Run: headless pygame with SDL's dummy video driver; simulated clock (each Clock.tick advances the game by its frame time, no real sleeping); random seed 0; keys injected as events and as key.get_pressed() state; no mouse input; restart key R tapped at the start of phases 3 and 4.
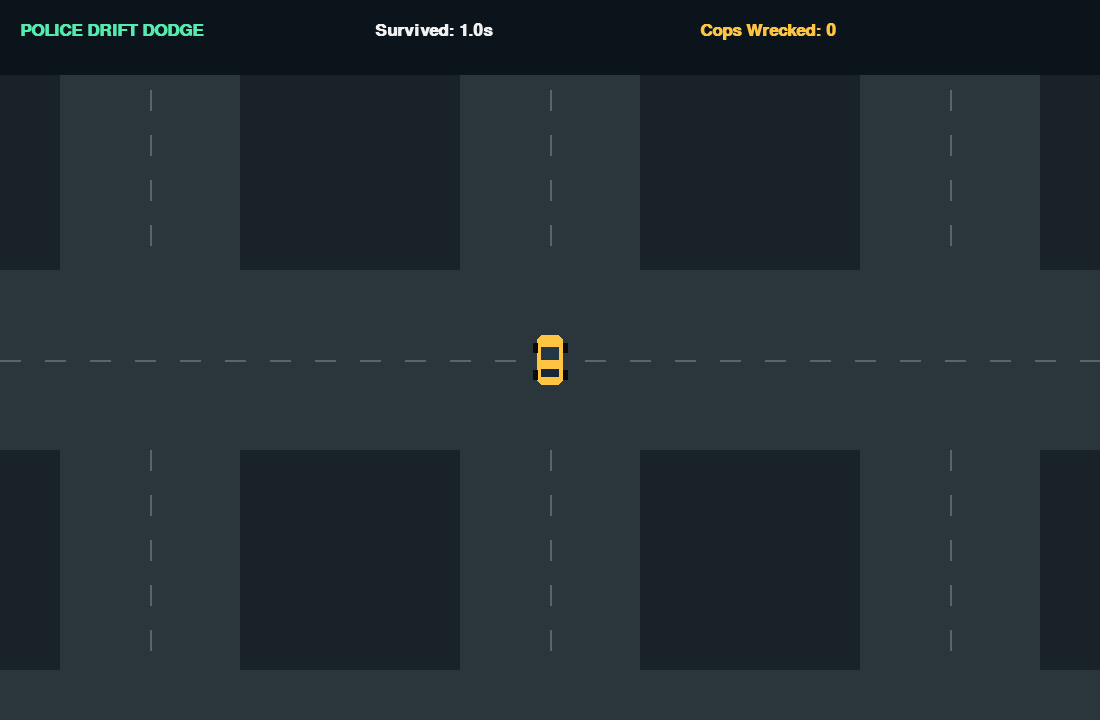
Frame 1 of 4 · flips 1–60 · no input
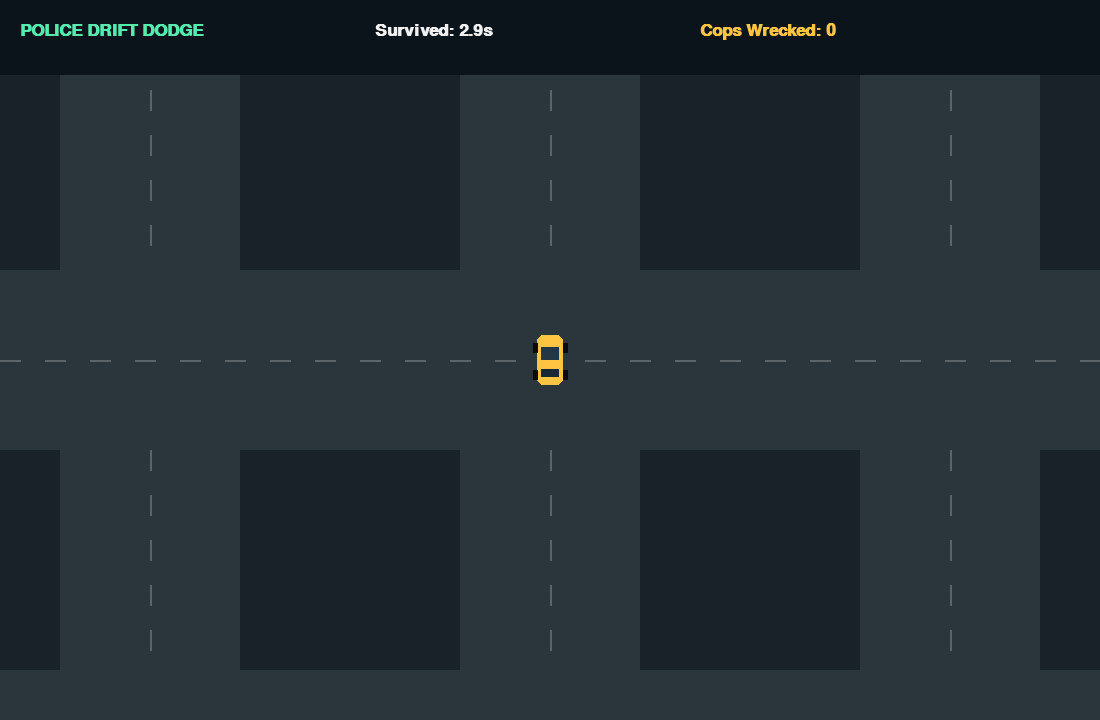
Frame 2 of 4 · flips 61–180 · tapped SPACE, RETURN · held RIGHT (→), D
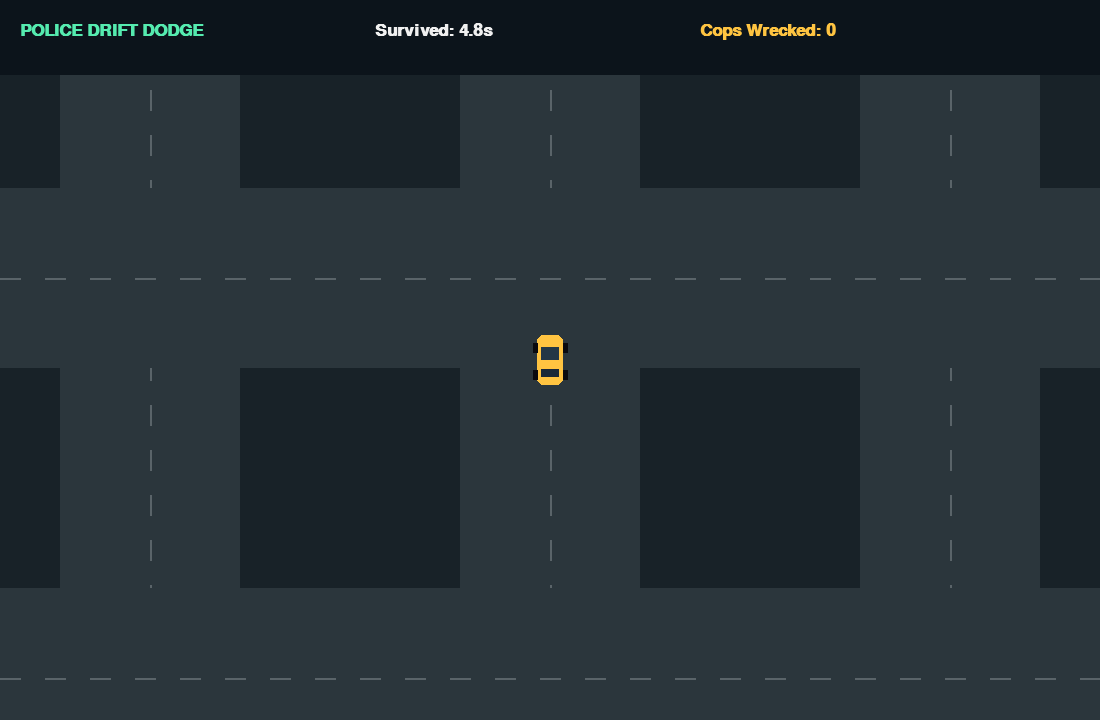
Frame 3 of 4 · flips 181–300 · tapped R · held DOWN (↓), S
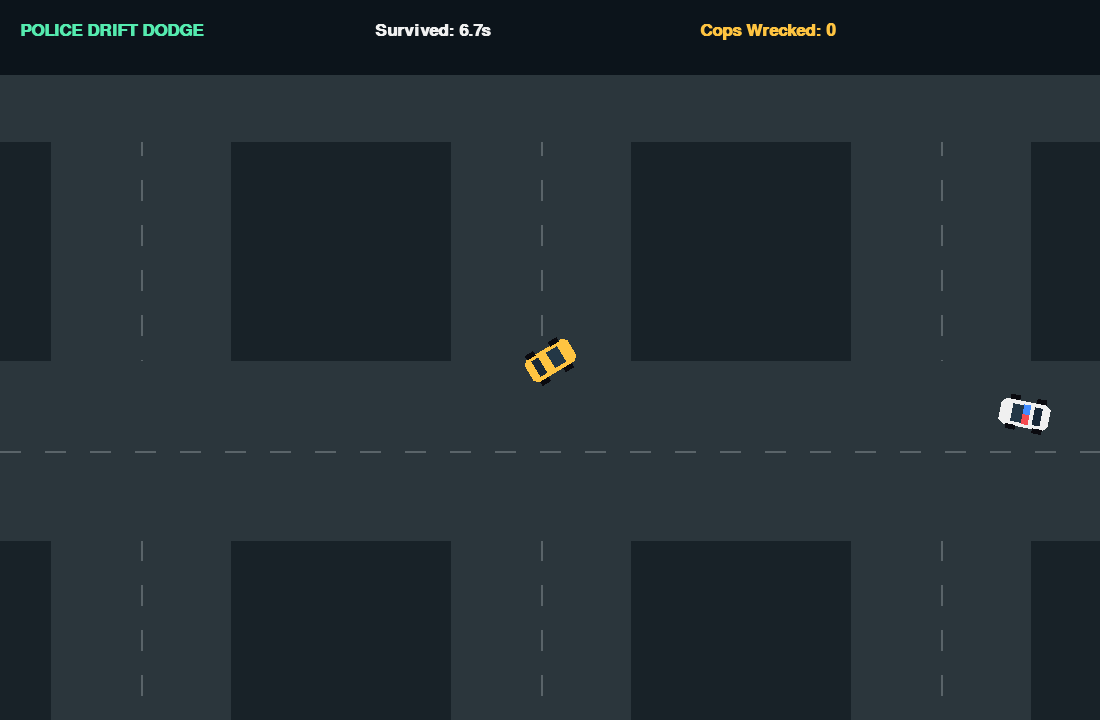
Frame 4 of 4 · flips 301–420 · tapped R · held LEFT (←), A, UP (↑), W

The pygame program that drew these frames:


import pygame
import random
import math

pygame.init()

WIDTH, HEIGHT = 1100, 720
screen = pygame.display.set_mode((WIDTH, HEIGHT))
pygame.display.set_caption("Police Drift Dodge")
clock = pygame.time.Clock()

font = pygame.font.SysFont("arial", 25, bold=True)
big_font = pygame.font.SysFont("arial", 65, bold=True)

WHITE = (240, 240, 240)
DARK = (24, 34, 40)
ROAD = (43, 54, 60)
YELLOW = (255, 196, 65)
RED = (245, 75, 80)
BLUE = (65, 140, 255)
GREEN = (85, 235, 175)

Vector = pygame.Vector2


def forward(angle):
    rad = math.radians(angle)
    return Vector(math.sin(rad), -math.cos(rad))


def draw_car(position, angle, police=False):
    car = pygame.Surface((36, 60), pygame.SRCALPHA)
    color = WHITE if police else YELLOW

    pygame.draw.rect(car, color, (5, 5, 26, 50), border_radius=6)
    pygame.draw.rect(car, (35, 55, 70), (9, 17, 18, 13))
    pygame.draw.rect(car, (25, 40, 55), (9, 39, 18, 8))

    for x in (1, 31):
        for y in (13, 40):
            pygame.draw.rect(car, (10, 10, 15), (x, y, 5, 10))

    if police:
        pygame.draw.rect(car, RED, (8, 28, 10, 7))
        pygame.draw.rect(car, BLUE, (18, 28, 10, 7))

    rotated = pygame.transform.rotate(car, -angle)
    rect = rotated.get_rect(center=position)
    screen.blit(rotated, rect)


class Car:
    def __init__(self, x, y, police=False):
        self.pos = Vector(x, y)
        self.vel = Vector(0, 0)
        self.angle = 0
        self.police = police
        self.speed = 0

    def update_player(self, keys, dt):
        direction = forward(self.angle)

        gas = keys[pygame.K_w] or keys[pygame.K_UP]
        brake = keys[pygame.K_s] or keys[pygame.K_DOWN]
        left = keys[pygame.K_a] or keys[pygame.K_LEFT]
        right = keys[pygame.K_d] or keys[pygame.K_RIGHT]
        drifting = keys[pygame.K_SPACE]

        if gas:
            self.vel += direction * 520 * dt

        if brake:
            self.vel -= direction * 440 * dt

        self.vel *= 0.985

        if self.vel.length() > 400:
            self.vel.scale_to_length(400)

        self.speed = self.vel.length()

        turn_speed = min(self.speed / 150, 1)

        if left:
            self.angle -= 180 * turn_speed * dt

        if right:
            self.angle += 180 * turn_speed * dt

        sideways = Vector(-direction.y, direction.x)
        lateral_speed = self.vel.dot(sideways)

        grip = 1.8 if drifting else 7.0
        self.vel -= sideways * lateral_speed * min(grip * dt, 1)

        if drifting and self.speed > 100:
            if left:
                self.vel -= sideways * 140 * dt
            if right:
                self.vel += sideways * 140 * dt

        self.pos += self.vel * dt

    def update_police(self, player, dt, difficulty):
        target = player.pos + player.vel * 0.45
        difference = target - self.pos

        if difference.length_squared() < 1:
            return

        desired_angle = math.degrees(
            math.atan2(difference.x, -difference.y)
        )

        angle_difference = (
            desired_angle - self.angle + 180
        ) % 360 - 180

        turn_limit = 105 * dt
        angle_difference = max(
            -turn_limit, min(turn_limit, angle_difference)
        )

        self.angle += angle_difference

        direction = forward(self.angle)
        self.vel += direction * (230 + difficulty * 12) * dt

        self.vel *= 0.985

        max_speed = min(330, 220 + difficulty * 10)

        if self.vel.length() > max_speed:
            self.vel.scale_to_length(max_speed)

        self.pos += self.vel * dt


def draw_background(camera):
    screen.fill(DARK)

    grid = 400
    road_width = 180

    for x in range(-2, 5):
        world_x = int(camera.x // grid + x) * grid
        sx = world_x - camera.x + WIDTH / 2

        pygame.draw.rect(
            screen, ROAD,
            (sx - road_width / 2, 0, road_width, HEIGHT)
        )

        for y in range(0, HEIGHT, 45):
            pygame.draw.line(
                screen, (90, 100, 105),
                (sx, y), (sx, y + 20), 2
            )

    for y in range(-2, 5):
        world_y = int(camera.y // grid + y) * grid
        sy = world_y - camera.y + HEIGHT / 2

        pygame.draw.rect(
            screen, ROAD,
            (0, sy - road_width / 2, WIDTH, road_width)
        )

        for x in range(0, WIDTH, 45):
            pygame.draw.line(
                screen, (90, 100, 105),
                (x, sy), (x + 20, sy), 2
            )


def spawn_police(player):
    angle = random.uniform(0, math.pi * 2)
    distance = random.randint(500, 700)

    x = player.pos.x + math.cos(angle) * distance
    y = player.pos.y + math.sin(angle) * distance

    cop = Car(x, y, True)
    cop.angle = random.randint(0, 360)
    return cop


def reset_game():
    return {
        "player": Car(0, 0),
        "police": [],
        "time": 0,
        "spawn_timer": 0,
        "wrecked": 0,
        "game_over": False
    }


game = reset_game()
best_score = 0
running = True

while running:
    dt = min(clock.tick(60) / 1000, 0.033)

    for event in pygame.event.get():
        if event.type == pygame.QUIT:
            running = False

        if event.type == pygame.KEYDOWN:
            if event.key == pygame.K_r and game["game_over"]:
                game = reset_game()

    keys = pygame.key.get_pressed()

    player = game["player"]
    police = game["police"]

    if not game["game_over"]:
        game["time"] += dt
        game["spawn_timer"] += dt

        difficulty = int(game["time"] / 12)
        player.update_player(keys, dt)

        max_police = min(15, 3 + difficulty)
        spawn_delay = max(0.8, 3 - difficulty * 0.15)

        if (
            game["spawn_timer"] >= spawn_delay
            and len(police) < max_police
        ):
            police.append(spawn_police(player))
            game["spawn_timer"] = 0

        for cop in police:
            cop.update_police(player, dt, difficulty)

            if cop.pos.distance_to(player.pos) < 28:
                game["game_over"] = True
                best_score = max(best_score, game["time"])

        # Police can collide with one another
        crashed = set()

        for i in range(len(police)):
            for j in range(i + 1, len(police)):
                if i in crashed or j in crashed:
                    continue

                a = police[i]
                b = police[j]

                if a.pos.distance_to(b.pos) < 28:
                    impact = (a.vel - b.vel).length()

                    if impact > 100:
                        crashed.add(i)
                        crashed.add(j)

        if crashed:
            police[:] = [
                cop for i, cop in enumerate(police)
                if i not in crashed
            ]

            game["wrecked"] += len(crashed)

        # Remove police too far away
        police[:] = [
            cop for cop in police
            if cop.pos.distance_to(player.pos) < 1400
        ]

    camera = player.pos
    draw_background(camera)

    for cop in police:
        screen_pos = (
            cop.pos - camera + Vector(WIDTH / 2, HEIGHT / 2)
        )
        draw_car(screen_pos, cop.angle, True)

    draw_car((WIDTH / 2, HEIGHT / 2), player.angle)

    pygame.draw.rect(screen, (12, 20, 27), (0, 0, WIDTH, 75))

    title = font.render("POLICE DRIFT DODGE", True, GREEN)
    score = font.render(
        f"Survived: {game['time']:.1f}s", True, WHITE
    )
    wrecks = font.render(
        f"Cops Wrecked: {game['wrecked']}", True, YELLOW
    )

    screen.blit(title, (20, 22))
    screen.blit(score, (375, 22))
    screen.blit(wrecks, (700, 22))

    if game["game_over"]:
        overlay = pygame.Surface((WIDTH, HEIGHT), pygame.SRCALPHA)
        overlay.fill((0, 0, 0, 190))
        screen.blit(overlay, (0, 0))

        busted = big_font.render("BUSTED!", True, RED)
        final = font.render(
            f"Survived {game['time']:.1f} seconds", True, WHITE
        )
        best = font.render(
            f"Best: {best_score:.1f} seconds", True, YELLOW
        )
        restart = font.render(
            "Press R to restart", True, GREEN
        )

        screen.blit(
            busted, busted.get_rect(center=(WIDTH / 2, 265))
        )
        screen.blit(
            final, final.get_rect(center=(WIDTH / 2, 355))
        )
        screen.blit(
            best, best.get_rect(center=(WIDTH / 2, 395))
        )
        screen.blit(
            restart, restart.get_rect(center=(WIDTH / 2, 465))
        )

    pygame.display.flip()

pygame.quit()
